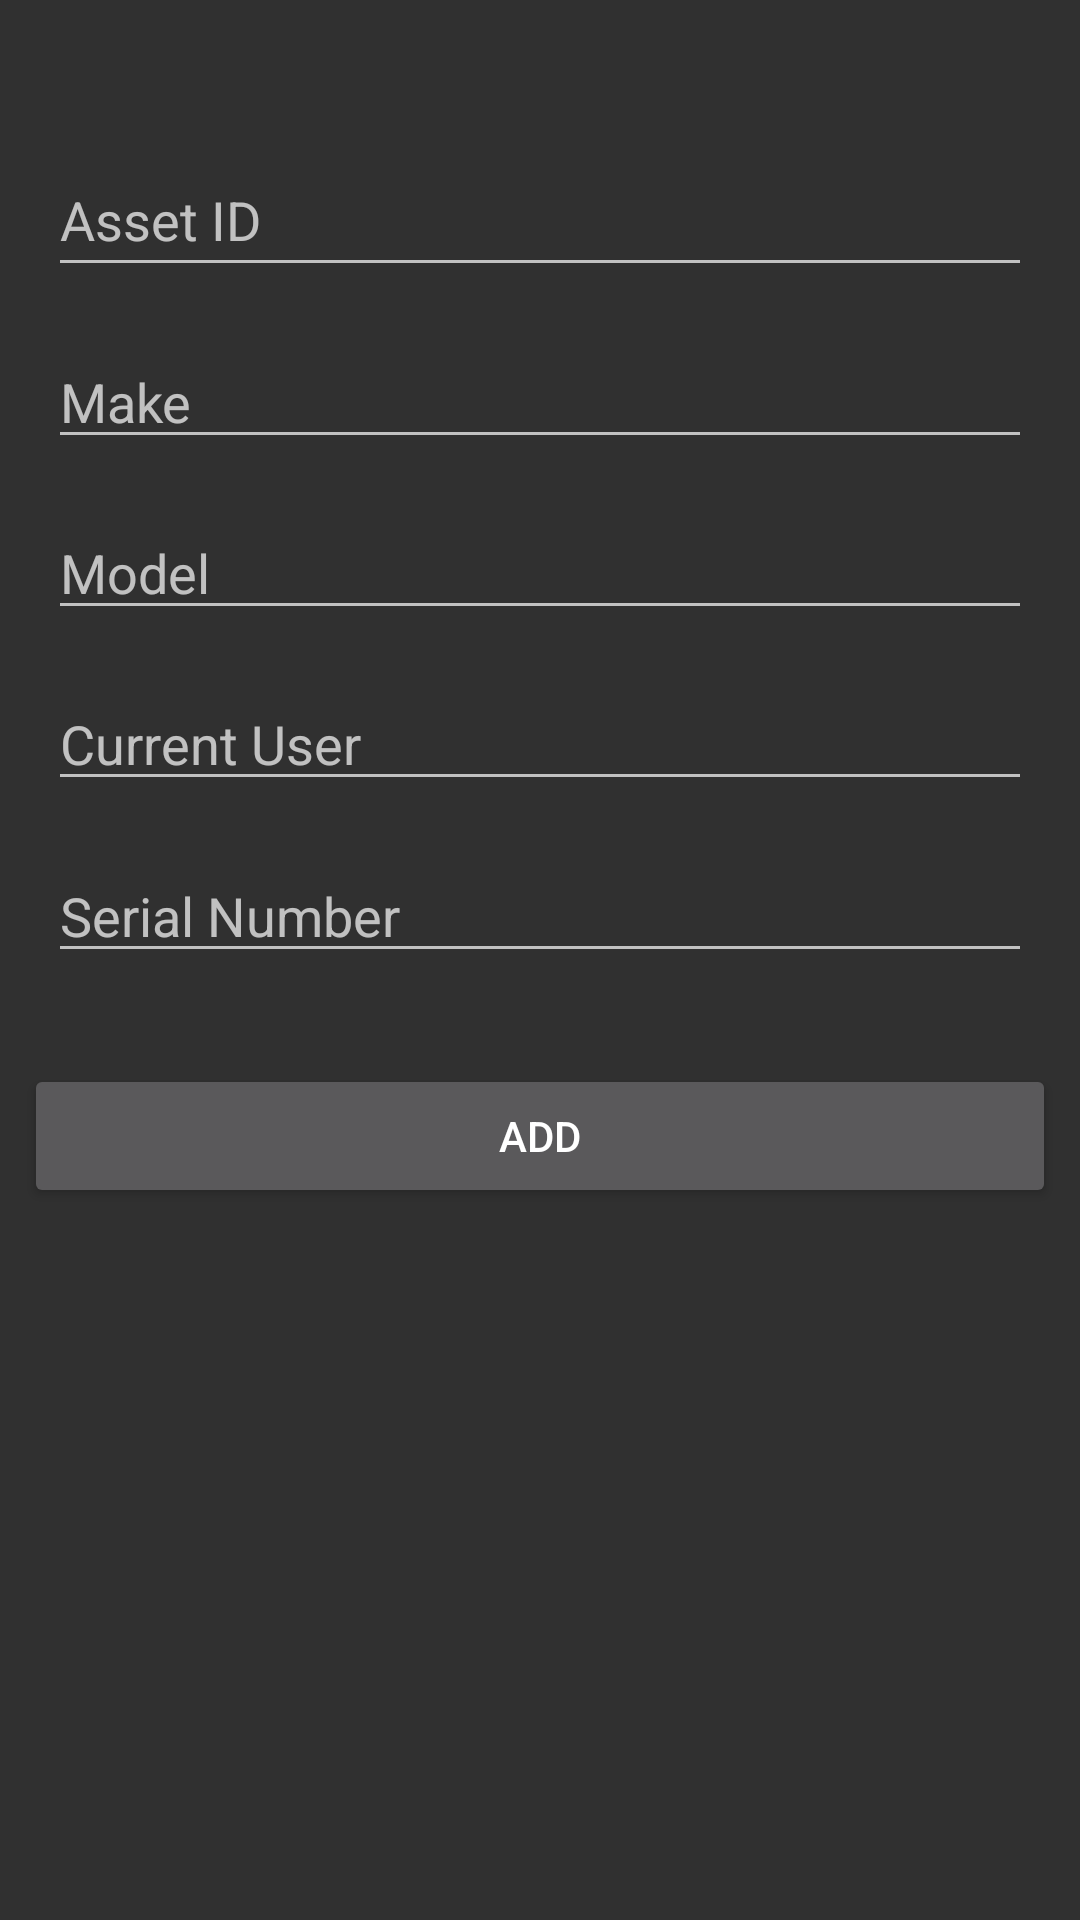

Produce the Android XML layout that renders to this screen, including the resource entries it uses.
<!-- AndroidManifest.xml: application theme Theme.AppCompat -->
<!-- res/layout/activity_add.xml -->
<?xml version="1.0" encoding="utf-8"?>
<androidx.constraintlayout.widget.ConstraintLayout xmlns:android="http://schemas.android.com/apk/res/android"
    xmlns:app="http://schemas.android.com/apk/res-auto"
    xmlns:tools="http://schemas.android.com/tools"
    android:id="@+id/main"
    android:layout_width="match_parent"
    android:layout_height="match_parent"
    tools:context=".AddActivity">

    <EditText
        android:id="@+id/asset_input"
        android:layout_width="match_parent"
        android:layout_height="wrap_content"
        android:layout_marginStart="16dp"
        android:layout_marginTop="32dp"
        android:layout_marginEnd="16dp"
        android:ems="10"
        android:hint="Asset ID"
        android:inputType="text"
        android:minHeight="48dp"
        app:layout_constraintBottom_toTopOf="@id/make_input"
        app:layout_constraintEnd_toEndOf="parent"
        app:layout_constraintStart_toStartOf="parent"
        app:layout_constraintTop_toTopOf="parent" />

    <EditText
        android:id="@+id/make_input"
        android:layout_width="match_parent"
        android:layout_height="wrap_content"
        android:layout_marginStart="16dp"
        android:layout_marginEnd="16dp"
        android:ems="10"
        android:hint="Make"
        android:inputType="text"
        app:layout_constraintBottom_toTopOf="@+id/model_input"
        app:layout_constraintEnd_toEndOf="parent"
        app:layout_constraintHorizontal_bias="0.502"
        app:layout_constraintStart_toStartOf="parent"
        app:layout_constraintTop_toBottomOf="@+id/asset_input"
        tools:ignore="TouchTargetSizeCheck" />

    <EditText
        android:id="@+id/model_input"
        android:layout_width="match_parent"
        android:layout_height="wrap_content"
        android:layout_marginStart="16dp"
        android:layout_marginEnd="16dp"
        android:ems="10"
        android:hint="Model"
        android:inputType="text"
        app:layout_constraintBottom_toTopOf="@+id/current_user_input"
        app:layout_constraintEnd_toEndOf="parent"
        app:layout_constraintStart_toStartOf="parent"
        app:layout_constraintTop_toBottomOf="@+id/make_input"
        tools:ignore="TouchTargetSizeCheck" />

    <EditText
        android:id="@+id/current_user_input"
        android:layout_width="match_parent"
        android:layout_height="wrap_content"
        android:layout_marginStart="16dp"
        android:layout_marginEnd="16dp"
        android:ems="10"
        android:hint="Current User"
        android:inputType="text"
        app:layout_constraintEnd_toEndOf="parent"
        app:layout_constraintStart_toStartOf="parent"
        tools:ignore="TouchTargetSizeCheck"
        tools:layout_editor_absoluteY="303dp"
        app:layout_constraintTop_toBottomOf="@id/model_input"
        app:layout_constraintBottom_toTopOf="@id/serial_input"/>

    <EditText
        android:id="@+id/serial_input"
        android:layout_width="match_parent"
        android:layout_height="wrap_content"
        android:layout_marginStart="16dp"
        android:layout_marginEnd="16dp"
        android:layout_marginBottom="300dp"
        android:ems="10"
        android:hint="Serial Number"
        android:inputType="text"
        app:layout_constraintBottom_toBottomOf="parent"
        app:layout_constraintEnd_toEndOf="parent"
        app:layout_constraintStart_toStartOf="parent"
        app:layout_constraintTop_toBottomOf="@+id/current_user_input"
        tools:ignore="TouchTargetSizeCheck" />

    <Button
        android:id="@+id/add_asset"
        android:layout_width="match_parent"
        android:layout_height="wrap_content"
        android:layout_marginStart="8dp"
        android:layout_marginEnd="8dp"
        android:layout_marginBottom="150dp"
        android:text="Add"
        app:layout_constraintBottom_toBottomOf="parent"
        app:layout_constraintEnd_toEndOf="parent"
        app:layout_constraintStart_toStartOf="parent"
        app:layout_constraintTop_toBottomOf="@+id/current_user_input" />
</androidx.constraintlayout.widget.ConstraintLayout>
<!-- resources referenced by this layout -->
<resources>

</resources>
